Labelled photos from "testgit", an image-classification folder in vmohana/testgit. The possible labels are: centred, hexagonal, noise, oblique, rectangular, square.

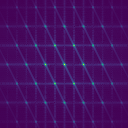
Label: hexagonal

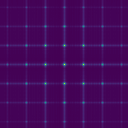
Label: rectangular

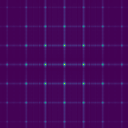
Label: square

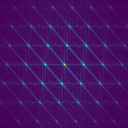
Label: centred

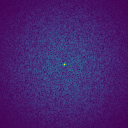
Label: noise

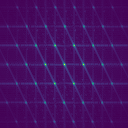
Label: oblique
